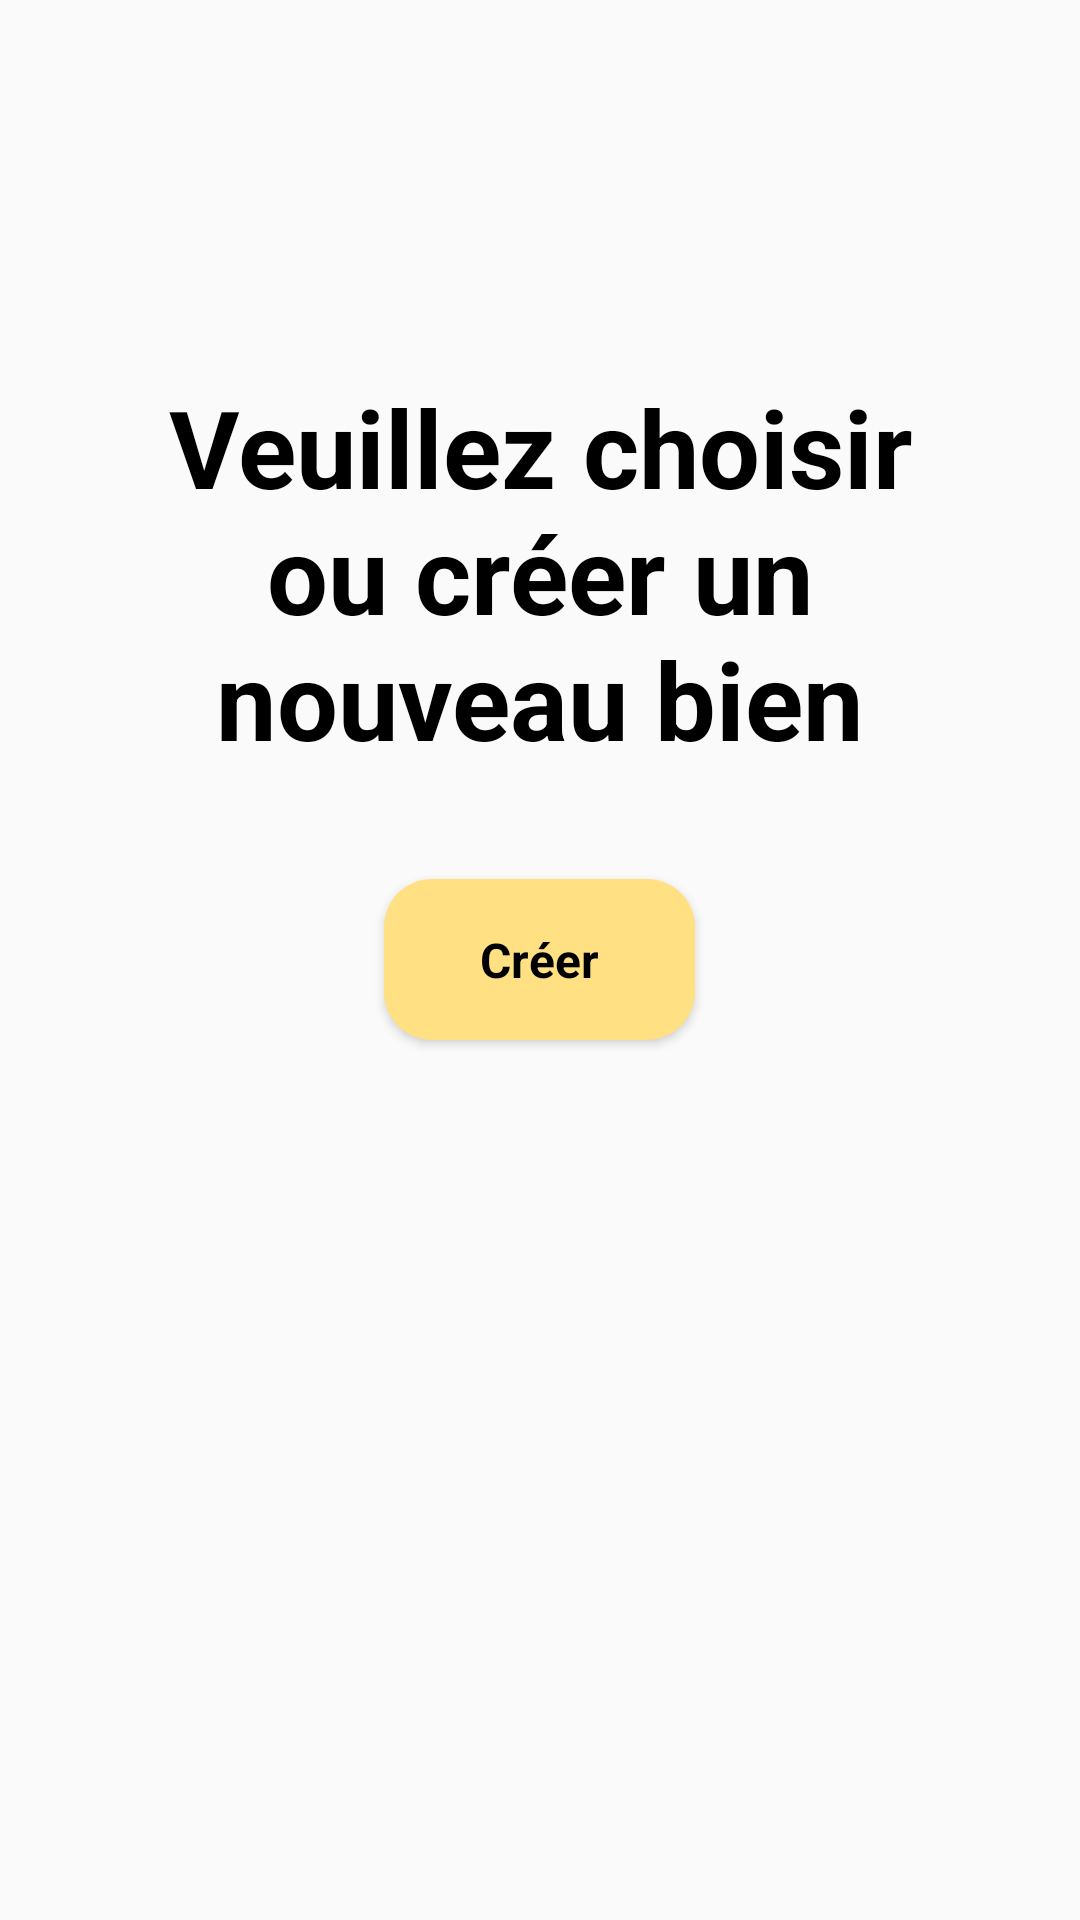

Write the Android layout XML for this screen, with the resource values it uses.
<!-- AndroidManifest.xml: application theme AppTheme -->
<!-- res/layout/fragment_empty_detail_fragment.xml -->
<?xml version="1.0" encoding="utf-8"?>
<RelativeLayout xmlns:android="http://schemas.android.com/apk/res/android"
    xmlns:tools="http://schemas.android.com/tools"
    android:layout_width="match_parent"
    android:layout_height="match_parent"
    tools:context=".ui.EmptyDetailFragment">

    <TextView
        android:id="@+id/emptyViewTitle"
        android:layout_width="wrap_content"
        android:layout_height="wrap_content"
        android:layout_margin="36dp"
        android:gravity="center"
        android:layout_centerHorizontal="true"
        android:layout_above="@id/emptyViewAddEstateCta"
        android:text="@string/estate_detail_empty_view_tablet"
        android:textSize="36sp"
        android:textStyle="bold" />

    <Button
        android:id="@+id/emptyViewAddEstateCta"
        android:layout_width="wrap_content"
        android:layout_height="wrap_content"
        android:layout_centerInParent="true"
        style="@style/CTA.Filled"
        android:text="@string/empty_view_add_estate_cta" />

</RelativeLayout>
<!-- resources referenced by this layout -->
<resources>
  <string name="empty_view_add_estate_cta">Créer</string>
  <string name="estate_detail_empty_view_tablet">Veuillez choisir ou créer un nouveau bien</string>
  <style name="CTA.Filled">
          <item name="android:background">@drawable/button_states</item>
          <item name="android:textColor">@color/true_black</item>
      </style>
  <style name="AppTheme" parent="Theme.AppCompat.DayNight">
          
          <item name="colorPrimary">@color/colorPrimary</item>
          <item name="colorPrimaryDark">@color/colorPrimaryDark</item>
          <item name="colorAccent">@color/colorSecondary</item>
          <item name="android:textColor">@color/true_black</item>
          <item name="android:textSize">@dimen/text_medium</item>
      </style>
  <!-- drawable button_states (drawable) -->
  <?xml version="1.0" encoding="utf-8"?>
  <selector xmlns:android="http://schemas.android.com/apk/res/android">
      <item android:drawable="@drawable/rounded_button_enable" android:state_enabled="true" />
      <item android:drawable="@drawable/rounded_button_disabled" android:state_enabled="false" />
  </selector>
  <color name="true_black">#000000</color>
  <color name="colorPrimary">#ffe082</color>
  <color name="colorPrimaryDark">#caae53</color>
  <color name="colorSecondary">#3f51b5</color>
  <dimen name="text_medium">16sp</dimen>
  <!-- drawable rounded_button_enable (drawable) -->
  <?xml version="1.0" encoding="utf-8"?>
  <shape xmlns:android="http://schemas.android.com/apk/res/android"
      android:shape="rectangle">
      <corners android:radius="@dimen/medium" />
      <solid android:color="@color/colorPrimary" />
  </shape>
  <!-- drawable rounded_button_disabled (drawable) -->
  <?xml version="1.0" encoding="utf-8"?>
  <shape android:shape="rectangle"
      xmlns:android="http://schemas.android.com/apk/res/android">
      <corners android:radius="@dimen/medium"/>
      <solid android:color="@color/disabledButton"/>
  </shape>
  <dimen name="medium">16dp</dimen>
  <color name="disabledButton">@color/mainGray</color>
  <color name="mainGray">#A5A5A5</color>
</resources>
